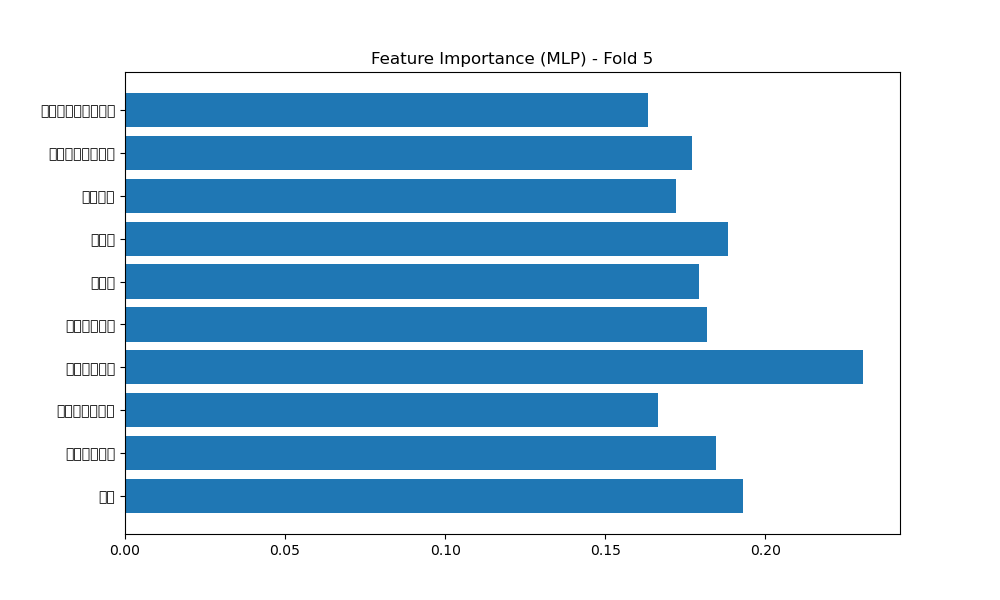

The table this chart was drawn from, first rows:
Feature, Importance
红细胞比容（术前）, 0.1633
尿素氮（术前）, 0.1666
是否独肾, 0.172
血红蛋白（术前）, 0.177
Hypertension, 0.1794
肌酐（术前）, 0.1819
Preoperative Glucose, 0.1847
Diabetes, 0.1885
Age, 0.1931
乳酸（术前）, 0.2305
